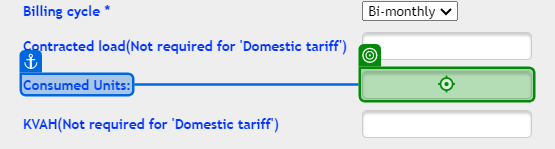
Task: A TNEB Electricity bill calculator bot which calculates the electricity bill for the data given as an input (Tariff Check, Billing Cycle and Consumed Units) from this website https://www.tnebnet.org/awp/tariffMaster and display the calculated data in a Message box.
Workflow: Main

Step 1: type [ConsumedUnits.ToString] into the text box in window 'TANGEDCO Online Payment' (chrome.exe)

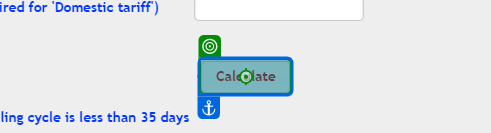
Step 2: click on the element in window 'TANGEDCO Online Payment' (chrome.exe)

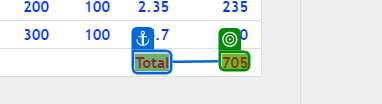
Step 3: get-text from the element in window 'TANGEDCO Online Payment' (chrome.exe)
